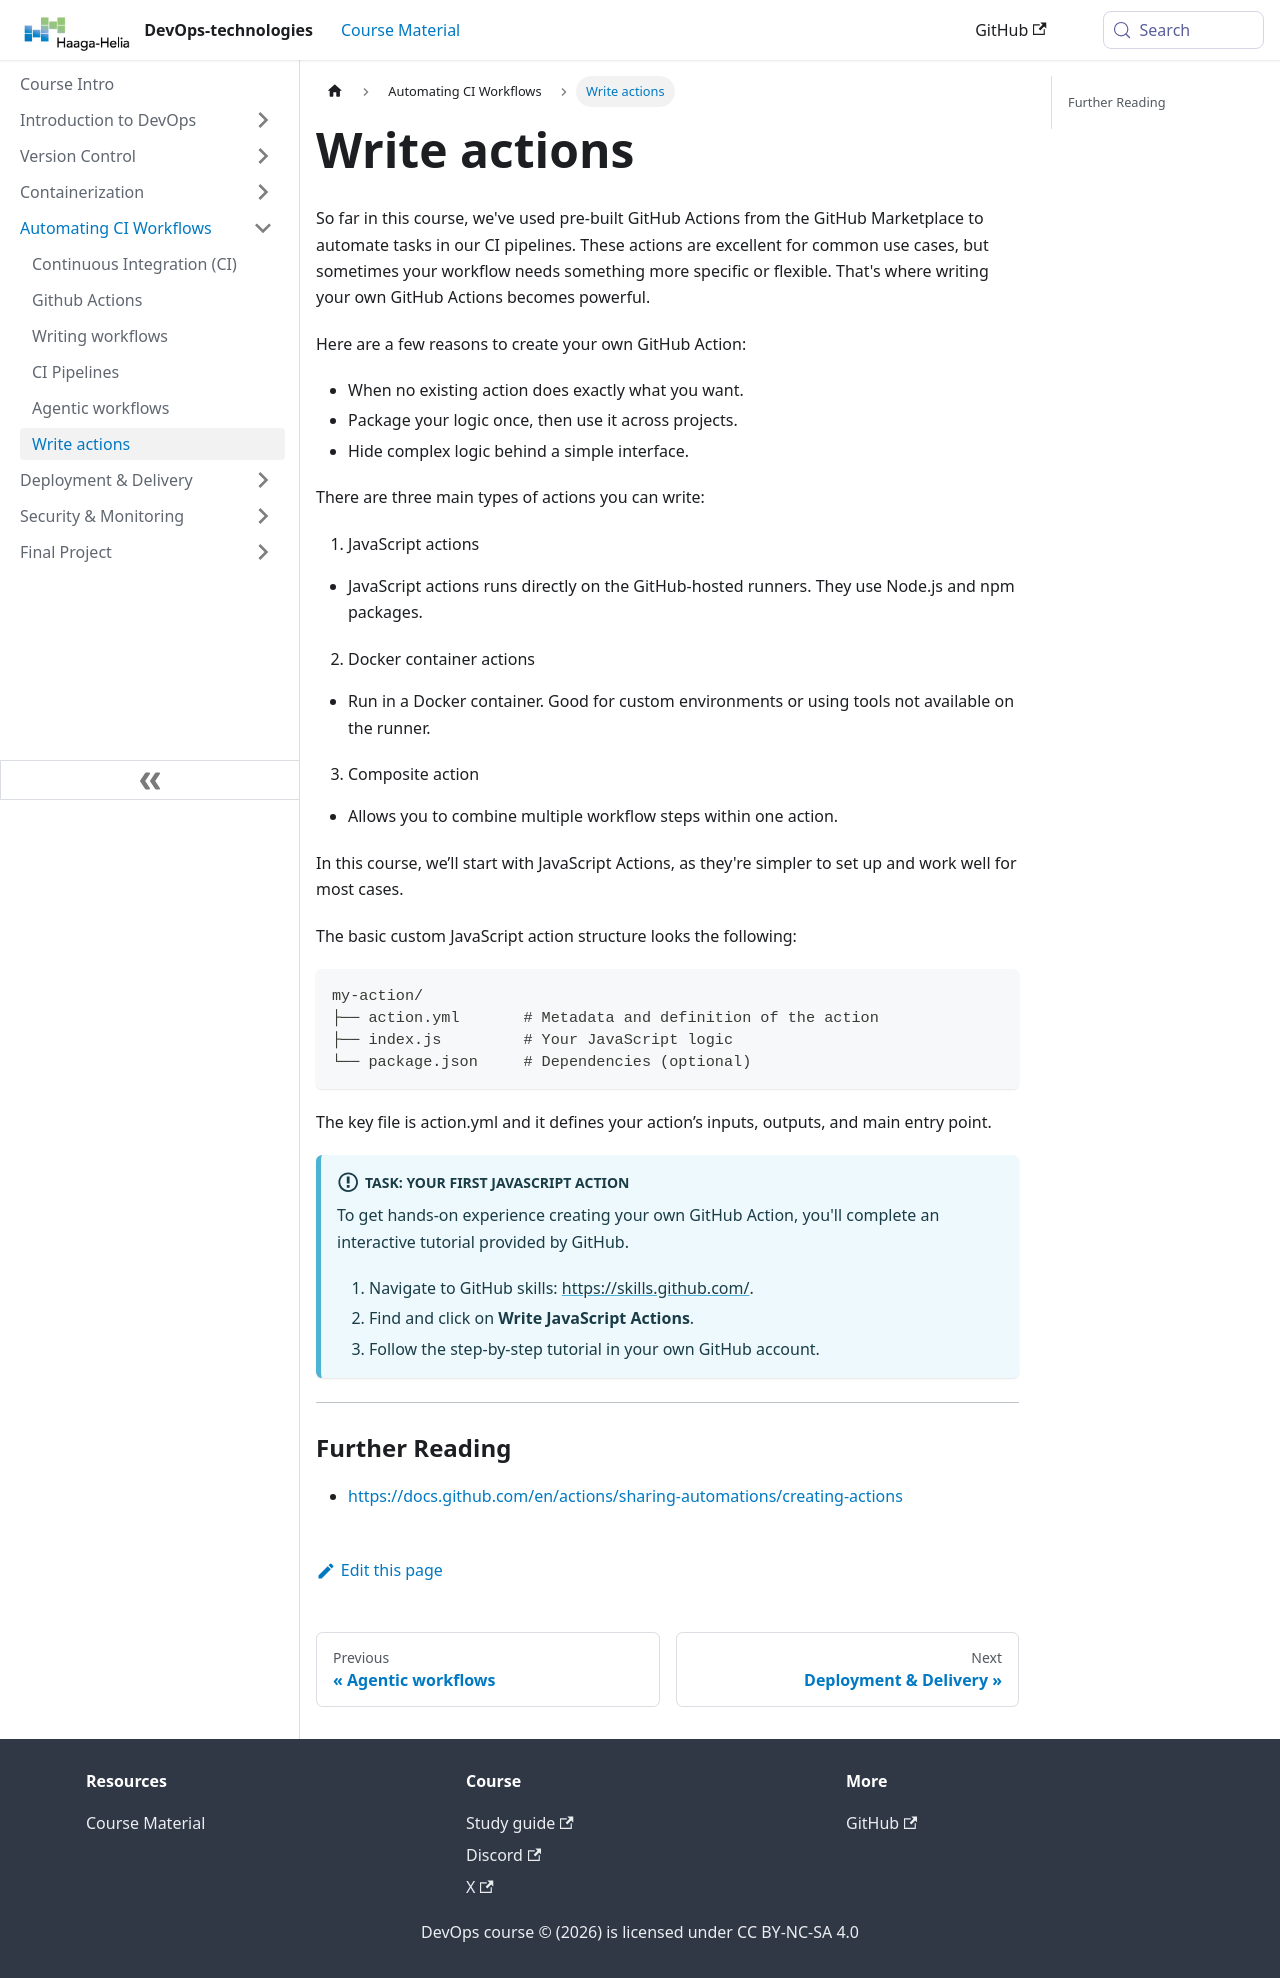

repository: haagahelia/devops-course · page: docs/automating/writeactions/index.html · generator: docusaurus

---
sidebar_position: 6
title: Write actions
---

So far in this course, we've used pre-built GitHub Actions from the GitHub Marketplace to automate tasks in our CI pipelines. These actions are excellent for common use cases, but sometimes your workflow needs something more specific or flexible. That's where writing your own GitHub Actions becomes powerful.

Here are a few reasons to create your own GitHub Action:
- When no existing action does exactly what you want.
- Package your logic once, then use it across projects.
- Hide complex logic behind a simple interface.

There are three main types of actions you can write:

1. JavaScript actions
- JavaScript actions runs directly on the GitHub-hosted runners. They use Node.js and npm packages.

2. Docker container actions
- Run in a Docker container. Good for custom environments or using tools not available on the runner.

3. Composite action
- Allows you to combine multiple workflow steps within one action.

In this course, we’ll start with JavaScript Actions, as they're simpler to set up and work well for most cases.

The basic custom JavaScript action structure looks the following:

```mermaid
my-action/
├── action.yml       # Metadata and definition of the action
├── index.js         # Your JavaScript logic
└── package.json     # Dependencies (optional)
```

The key file is action.yml and it defines your action’s inputs, outputs, and main entry point.

:::info[TASK: Your first JavaScript action]

To get hands-on experience creating your own GitHub Action, you'll complete an interactive tutorial provided by GitHub.

1. Navigate to GitHub skills: https://skills.github.com/. 
2. Find and click on **Write JavaScript Actions**.
3. Follow the step-by-step tutorial in your own GitHub account.

:::

---
### Further Reading
- https://docs.github.com/en/actions/sharing-automations/creating-actions
